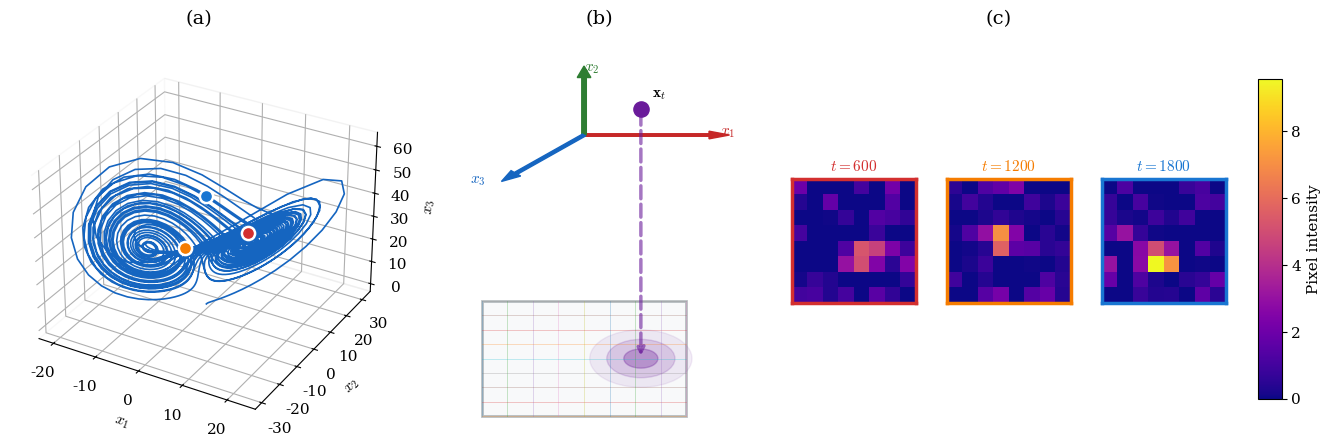

Python code for this plot:
"""Visualizes the Lorenz system and the camera observation model."""

import numpy as np
import matplotlib.pyplot as plt
import matplotlib.gridspec as gridspec
import matplotlib.patches
import mpl_toolkits.mplot3d  # noqa: F401


def lorenz_dynamics(x, sigma=10.0, rho=28.0, beta=8/3, dt=0.02):
    x1, x2, x3 = x
    dx1 = sigma * (x2 - x1)
    dx2 = x1 * (rho - x3) - x2
    dx3 = x1 * x2 - beta * x3
    return np.array([x1 + dt * dx1, x2 + dt * dx2, x3 + dt * dx3])


def generate_lorenz_trajectory(T=2500, dt=0.02):
    traj = np.zeros((T, 3))
    traj[0] = np.array([1.0, 1.0, 1.0])
    for t in range(1, T):
        traj[t] = lorenz_dynamics(traj[t - 1], dt=dt)
    return traj


def camera_measurement(x, grid):
    x1, x2, x3 = x
    pos = np.array([x1, x2])
    spread = 7.0 + x3
    d2 = np.sum((grid - pos) ** 2, axis=1)
    return 10.0 * np.exp(-d2 / (2.0 * spread))


def create_pixel_grid():
    xs = np.linspace(-30, 30, 8)
    ys = np.linspace(-40, 40, 8)
    X, Y = np.meshgrid(xs, ys)
    return np.stack([X.ravel(), Y.ravel()], axis=1)


def add_noise(y, smnr_db):
    sig = np.var(y)
    noise = sig / (10 ** (smnr_db / 10))
    return y + np.sqrt(noise) * np.random.randn(*y.shape)


def plot_lorenz_camera_system():
    np.random.seed(1)

    plt.rcParams.update({
        "font.family": "serif",
        "mathtext.fontset": "cm",
        "font.size": 11
    })

    traj = generate_lorenz_trajectory()
    grid = create_pixel_grid()

    sample_times = [600, 1200, 1800]
    colors = ["#D32F2F", "#F57C00", "#1976D2"]

    fig = plt.figure(figsize=(16, 5))
    gs = gridspec.GridSpec(1, 8, figure=fig, wspace=0.45)

    # (a) Lorenz attractor
    axA = fig.add_subplot(gs[0, :3], projection="3d")
    axA.plot(traj[:, 0], traj[:, 1], traj[:, 2],
             color="#1565C0", lw=1.2, alpha=1.0)
    for t, c in zip(sample_times, colors):
        axA.scatter(*traj[t], s=90, color=c,
                    edgecolor="white", linewidth=1.8, zorder=10)

    axA.set_xlabel(r"$x_1$")
    axA.set_ylabel(r"$x_2$")
    axA.set_zlabel(r"$x_3$")
    #axA.view_init(elev=22, azim=55)
    axA.grid(alpha=0.15)
    for axis in (axA.xaxis, axA.yaxis, axA.zaxis):
        axis.pane.fill = False

    # (b) Camera model
    axB = fig.add_subplot(gs[0, 3:5])
    axB.axis("off")

    origin = np.array([0.0, 55.0])
    axB.arrow(*origin, 22, 0, width=0.8, color="#C62828")
    axB.arrow(*origin, 0, 18, width=0.8, color="#2E7D32")
    axB.arrow(*origin, -12, -12, width=0.8, color="#1565C0")

    axB.text(24, 55, r"$x_1$", color="#C62828")
    axB.text(0, 75, r"$x_2$", color="#2E7D32")
    axB.text(-20, 40, r"$x_3$", color="#1565C0")

    xt = origin + np.array([10, 8])
    axB.scatter(*xt, s=120, color="#6A1B9A")
    axB.text(xt[0] + 2, xt[1] + 4, r"$\mathbf{x}_t$")

    proj = np.array([10, -15])
    axB.annotate("", xy=proj, xytext=xt,
                 arrowprops=dict(arrowstyle="->", lw=2.5,
                                 linestyle="--", alpha=0.6,
                                 color="#6A1B9A"))

    size = 36
    axB.add_patch(matplotlib.patches.Rectangle((-size/2, -15 - size/2),
                            size, size,
                            linewidth=2, edgecolor="#37474F",
                            facecolor="#ECEFF1", alpha=0.35))

    for k in np.linspace(-size/2, size/2, 9):
        axB.plot([k, k], [-15 - size/2, -15 + size/2], lw=0.6, alpha=0.3)
        axB.plot([-size/2, size/2], [-15 + k, -15 + k], lw=0.6, alpha=0.3)

    for r, a in [(9, 0.08), (6, 0.16), (3, 0.3)]:
        axB.add_patch(matplotlib.patches.Circle(proj, r, color="#6A1B9A", alpha=a))

    #axB.text(0, -40,
    #         r"$y_{t,i}=10\exp\!\left(-\frac{2\|\mathbf{g}_i-[x_1,x_2]^\top\|^2}{7+x_3}\right)$",
    #         ha="center", fontsize=10)

    # (c) Observations
    gsC = gridspec.GridSpecFromSubplotSpec(1, 3, subplot_spec=gs[0, 5:], wspace=0.25)
    obs = []
    for t in sample_times:
        y = camera_measurement(traj[t], grid)
        obs.append(add_noise(y, 0).reshape(8, 8))
    vmax = max(o.max() for o in obs)

    for i, (o, c, t) in enumerate(zip(obs, colors, sample_times)):
        ax = fig.add_subplot(gsC[0, i])
        im = ax.imshow(o, cmap="plasma", vmin=0, vmax=vmax)
        ax.set_title(fr"$t={t}$", color=c, fontsize=11)
        ax.set_xticks([])
        ax.set_yticks([])
        for s in ax.spines.values():
            s.set_color(c)
            s.set_linewidth(2.5)

    cax = fig.add_axes([0.92, 0.18, 0.015, 0.64])
    cb = fig.colorbar(im, cax=cax)
    cb.set_label("Pixel intensity")

    y_label = 0.93
    fig.text(0.25, y_label, "(a)", fontsize=14) # fontweight='bold'
    fig.text(0.50, y_label, "(b)", fontsize=14)
    fig.text(0.75, y_label, "(c)", fontsize=14)

    plt.tight_layout(rect=[0, 0, 0.9, 1])
    return fig


if __name__ == "__main__":
    fig = plot_lorenz_camera_system()
    fig.savefig("lorenz63_camera.png", dpi=300, bbox_inches="tight")
    plt.show()
